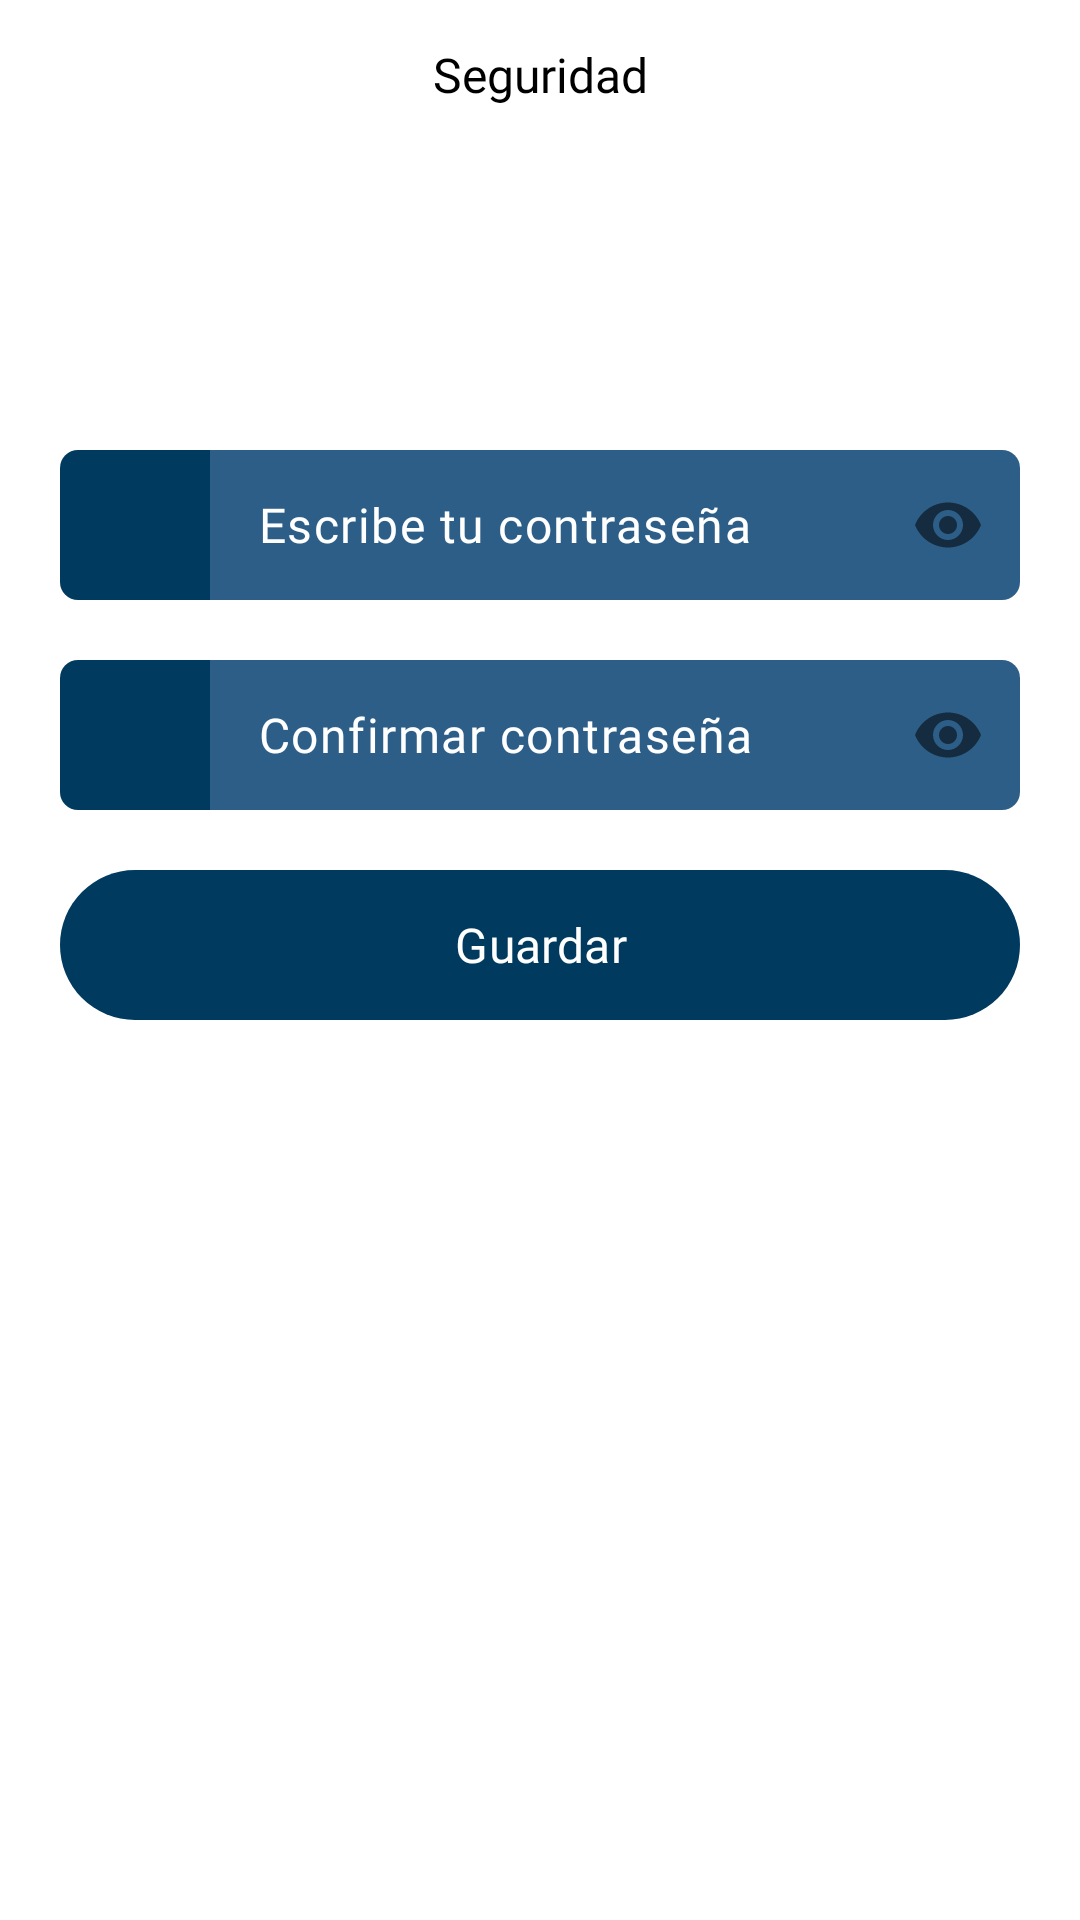

This screen was rendered from an Android layout file. Write that file and the resources it references.
<!-- AndroidManifest.xml: application theme Theme.Shopmate_app -->
<!-- res/layout/fragment_register_security.xml -->
<?xml version="1.0" encoding="utf-8"?>
<androidx.constraintlayout.widget.ConstraintLayout xmlns:android="http://schemas.android.com/apk/res/android"
    xmlns:tools="http://schemas.android.com/tools"
    android:layout_width="match_parent"
    android:layout_height="match_parent"
    android:background="?android:attr/colorForegroundInverse"
    xmlns:app="http://schemas.android.com/apk/res-auto"
    tools:context=".ui.fragments.login.RegisterSecurityFragment">



<com.google.android.material.textview.MaterialTextView
    android:id="@+id/textView"
    android:layout_width="match_parent"
    android:layout_height="@dimen/height"
    android:fontFamily="@font/poppins_medium"
    android:gravity="center"
    android:padding="5dp"
    android:text="@string/strSecurityStep"
    android:textAlignment="center"
    android:textColor="?android:attr/colorForeground"
    android:textSize="@dimen/defaultTextSize"
    app:layout_constraintEnd_toEndOf="parent"
    app:layout_constraintStart_toStartOf="parent"
    app:layout_constraintTop_toTopOf="parent" />





<LinearLayout
    android:id="@+id/lytEtPassword"
    android:layout_width="@dimen/maxWidth"
    android:layout_height="@dimen/height"
    android:layout_marginTop="100dp"
    app:layout_constraintEnd_toEndOf="parent"
    app:layout_constraintStart_toStartOf="parent"
    app:layout_constraintTop_toBottomOf="@id/textView">

    <RelativeLayout
        android:layout_width="@dimen/height"
        android:layout_height="@dimen/height"
        android:gravity="center"
        android:background="@drawable/custom_bg_icon">
        <ImageView
            android:layout_width="@dimen/iconMiddleSize"
            android:layout_height="@dimen/iconMiddleSize"
            android:contentDescription="@string/iconStr"
            android:src="@drawable/lock"
            app:tint="#ffffff" />
    </RelativeLayout>


    <com.google.android.material.textfield.TextInputLayout
        android:id="@+id/etPasswordLayout"
        android:layout_width="270dp"
        android:layout_height="50dp"
        app:hintEnabled="false"
        app:passwordToggleEnabled="true">

        <com.google.android.material.textfield.TextInputEditText
            android:id="@+id/etPassword"
            android:layout_width="match_parent"
            android:layout_height="match_parent"
            android:autofillHints="password"
            android:background="@drawable/custom_input"
            android:textColor="?attr/colorOnPrimaryContainer"
            android:textColorHint="?attr/colorOnPrimaryContainer"
            android:fontFamily="@font/poppins_medium"
            android:hint="@string/hintPassword"
            android:inputType="textPassword"
            android:padding="0dp"
            android:textSize="16sp" />

    </com.google.android.material.textfield.TextInputLayout>
</LinearLayout>


<LinearLayout
    android:id="@+id/lytEtConfirmPassword"
    android:layout_width="@dimen/maxWidth"
    android:layout_height="@dimen/height"
    android:layout_marginTop="@dimen/defaultMargin"
    app:layout_constraintEnd_toEndOf="parent"
    app:layout_constraintStart_toStartOf="parent"
    app:layout_constraintTop_toBottomOf="@+id/lytEtPassword">

    <RelativeLayout
        android:layout_width="@dimen/height"
        android:layout_height="@dimen/height"
        android:background="@drawable/custom_bg_icon"
        android:gravity="center">

        <ImageView
            android:layout_width="@dimen/iconMiddleSize"
            android:layout_height="@dimen/iconMiddleSize"
            android:contentDescription="@string/iconStr"
            android:src="@drawable/lock"
            app:tint="#ffffff" />
    </RelativeLayout>


    <com.google.android.material.textfield.TextInputLayout
        android:id="@+id/etConfirmPasswordLayout"
        android:layout_width="270dp"
        android:layout_height="50dp"
        app:hintEnabled="false"
        app:passwordToggleEnabled="true">

        <com.google.android.material.textfield.TextInputEditText
            android:id="@+id/etConfirmPassword"
            android:layout_width="match_parent"
            android:layout_height="match_parent"
            android:autofillHints="password"
            android:background="@drawable/custom_input"
            android:textColor="?attr/colorOnPrimaryContainer"
            android:textColorHint="?attr/colorOnPrimaryContainer"
            android:fontFamily="@font/poppins_medium"
            android:hint="@string/hintConfirmPassword"
            android:inputType="textPassword"
            android:padding="0dp"
            android:textSize="16sp" />

    </com.google.android.material.textfield.TextInputLayout>
</LinearLayout>

<com.google.android.material.button.MaterialButton
    android:id="@+id/btnSave"
    android:layout_width="@dimen/maxWidth"
    android:layout_height="@dimen/height"
    android:layout_marginTop="@dimen/defaultMargin"
    android:text="@string/btnSave"
    android:insetBottom="0dp"
    android:insetTop="0dp"
    android:textSize="@dimen/defaultTextSize"
    android:textColor="?android:attr/colorForegroundInverse"
    android:fontFamily="@font/poppins_bold"
    app:layout_constraintEnd_toEndOf="parent"
    app:layout_constraintStart_toStartOf="parent"
    app:layout_constraintTop_toBottomOf="@+id/lytEtConfirmPassword" />



</androidx.constraintlayout.widget.ConstraintLayout>
<!-- resources referenced by this layout -->
<resources>
  <dimen name="defaultMargin">20dp</dimen>
  <dimen name="defaultTextSize">16sp</dimen>
  <dimen name="height">50dp</dimen>
  <dimen name="iconMiddleSize">40dp</dimen>
  <dimen name="maxWidth">320dp</dimen>
  <!-- drawable custom_bg_icon (drawable) -->
  <?xml version="1.0" encoding="utf-8"?>
  <selector xmlns:android="http://schemas.android.com/apk/res/android">
  
      <item android:state_enabled="true">
          <shape android:shape="rectangle">
              <solid android:color="?colorPrimary"/>
              <corners android:topLeftRadius="@dimen/defaultBorderRadious" android:bottomLeftRadius="@dimen/defaultBorderRadious" />
          </shape>
      </item>
  
  </selector>
  <string name="btnSave">Guardar</string>
  <string name="hintConfirmPassword">Confirmar contraseña</string>
  <string name="hintPassword">Escribe tu contraseña</string>
  <string name="iconStr" translatable="false">Icon</string>
  <string name="strSecurityStep">Seguridad</string>
  <style name="Theme.Shopmate_app" parent="Base.Theme.Shopmate_app" />
  <dimen name="defaultBorderRadious">6dp</dimen>
  <color name="md_theme_primary">#003A5F</color>
  <color name="md_theme_onPrimary">#FFFFFF</color>
  <color name="md_theme_primaryContainer">#2C5E88</color>
  <color name="md_theme_onPrimaryContainer">#FFFFFF</color>
  <color name="md_theme_secondary">#006B56</color>
  <color name="md_theme_onSecondary">#FFFFFF</color>
  <color name="md_theme_secondaryContainer">#5EC2A5</color>
  <color name="md_theme_onSecondaryContainer">#002B21</color>
  <color name="md_theme_tertiary">#556519</color>
  <color name="md_theme_onTertiary">#FFFFFF</color>
  <color name="md_theme_tertiaryContainer">#DDF196</color>
  <color name="md_theme_onTertiaryContainer">#425104</color>
  <color name="md_theme_error">#BA1A1A</color>
  <color name="md_theme_onError">#FFFFFF</color>
  <color name="md_theme_errorContainer">#FFDAD6</color>
  <color name="md_theme_onErrorContainer">#410002</color>
  <color name="md_theme_background">#F9F9FD</color>
  <color name="md_theme_onBackground">#1A1C1F</color>
  <color name="md_theme_surface">#F9F9FD</color>
  <color name="md_theme_onSurface">#1A1C1F</color>
  <color name="md_theme_surfaceVariant">#DEE3EC</color>
  <color name="md_theme_onSurfaceVariant">#42474E</color>
  <color name="md_theme_outline">#72777F</color>
  <color name="md_theme_outlineVariant">#C2C7CF</color>
  <color name="md_theme_inverseSurface">#2E3034</color>
  <color name="md_theme_inverseOnSurface">#F0F0F4</color>
  <color name="md_theme_inversePrimary">#9CCBFB</color>
  <color name="md_theme_primaryFixed">#CFE5FF</color>
  <color name="md_theme_onPrimaryFixed">#001D33</color>
  <color name="md_theme_primaryFixedDim">#9CCBFB</color>
  <color name="md_theme_onPrimaryFixedVariant">#124A73</color>
  <color name="md_theme_secondaryFixed">#92F5D6</color>
  <color name="md_theme_onSecondaryFixed">#002018</color>
  <color name="md_theme_secondaryFixedDim">#75D8BB</color>
  <color name="md_theme_onSecondaryFixedVariant">#005140</color>
  <color name="md_theme_tertiaryFixed">#D8EC91</color>
  <color name="md_theme_onTertiaryFixed">#171E00</color>
  <color name="md_theme_tertiaryFixedDim">#BCCF78</color>
  <color name="md_theme_onTertiaryFixedVariant">#3E4C00</color>
  <color name="md_theme_surfaceDim">#D9DADE</color>
  <color name="md_theme_surfaceBright">#F9F9FD</color>
  <color name="md_theme_surfaceContainerLowest">#FFFFFF</color>
  <color name="md_theme_surfaceContainerLow">#F3F3F7</color>
  <color name="md_theme_surfaceContainer">#EDEDF1</color>
  <color name="md_theme_surfaceContainerHigh">#E7E8EC</color>
  <color name="md_theme_surfaceContainerHighest">#E2E2E6</color>
  <style name="FloatingActionButtonStyle" parent="Widget.Design.FloatingActionButton">
          <item name="shapeAppearanceOverlay">@style/FabShapeStyle</item>
      </style>
  <style name="FabShapeStyle" parent="ShapeAppearance.MaterialComponents.SmallComponent">
          <item name="cornerSize">50%</item>
      </style>
</resources>
